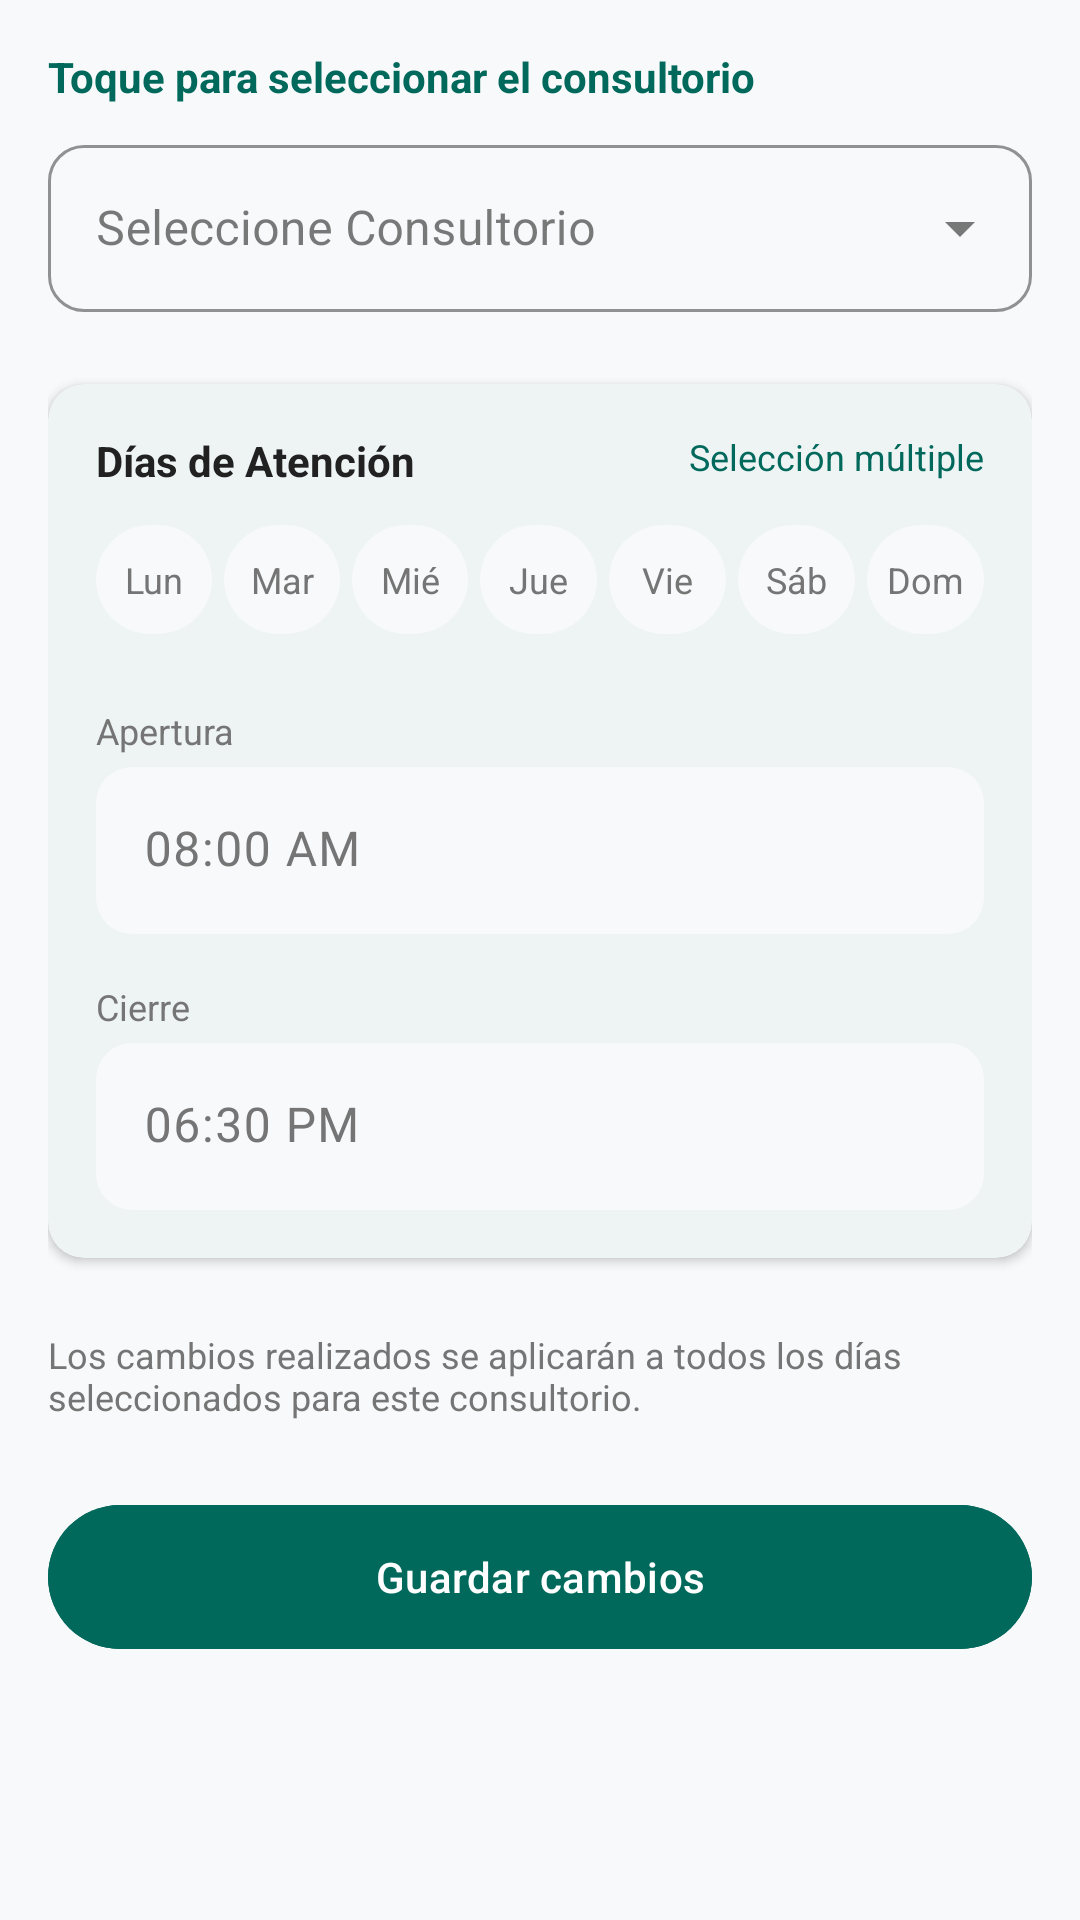

Android layout source for this screen:
<!-- AndroidManifest.xml: application theme Theme.MapSalud20 -->
<!-- res/layout/medic_fragment_editar.xml -->
<?xml version="1.0" encoding="utf-8"?>
<androidx.core.widget.NestedScrollView
    xmlns:android="http://schemas.android.com/apk/res/android"
    xmlns:app="http://schemas.android.com/apk/res-auto"
    android:layout_width="match_parent"
    android:layout_height="match_parent"
    android:background="?android:attr/windowBackground"
    android:fillViewport="true">

    <LinearLayout
        android:layout_width="match_parent"
        android:layout_height="wrap_content"
        android:orientation="vertical"
        android:padding="16dp">

        <TextView
            android:layout_width="wrap_content"
            android:layout_height="wrap_content"
            android:text="Toque para seleccionar el consultorio"
            android:textStyle="bold"
            android:textColor="?attr/colorPrimary"
            android:textSize="14sp"
            android:layout_marginBottom="8dp"/>

        
        <com.google.android.material.textfield.TextInputLayout
            style="@style/Widget.MaterialComponents.TextInputLayout.OutlinedBox.ExposedDropdownMenu"
            android:layout_width="match_parent"
            android:layout_height="wrap_content"
            android:layout_marginBottom="24dp"
            android:hint="Seleccione Consultorio"
            app:boxCornerRadiusTopStart="12dp" app:boxCornerRadiusTopEnd="12dp"
            app:boxCornerRadiusBottomStart="12dp" app:boxCornerRadiusBottomEnd="12dp"
            app:boxBackgroundColor="?attr/colorSurfaceVariant"
            app:boxStrokeColor="?attr/colorPrimary"
            app:hintTextColor="?attr/colorPrimary">

            <AutoCompleteTextView
                android:id="@+id/spinnerConsultorios"
                android:layout_width="match_parent"
                android:layout_height="wrap_content"
                android:inputType="none"
                android:textColor="?attr/colorOnSurface" />
        </com.google.android.material.textfield.TextInputLayout>

        <com.google.android.material.card.MaterialCardView
            android:layout_width="match_parent"
            android:layout_height="wrap_content"
            style="@style/Widget.MapSalud.MaterialCardView">

            <LinearLayout
                android:layout_width="match_parent"
                android:layout_height="wrap_content"
                android:orientation="vertical"
                android:padding="16dp">

                <RelativeLayout
                    android:layout_width="match_parent"
                    android:layout_height="wrap_content"
                    android:layout_marginBottom="12dp">

                    <TextView
                        android:layout_width="wrap_content"
                        android:layout_height="wrap_content"
                        android:text="Días de Atención"
                        android:textStyle="bold"
                        android:textColor="?attr/colorOnSurface"
                        android:layout_alignParentStart="true"/>

                    <TextView
                        android:layout_width="wrap_content"
                        android:layout_height="wrap_content"
                        android:text="Selección múltiple"
                        android:textColor="?attr/colorPrimary"
                        android:textSize="12sp"
                        android:layout_alignParentEnd="true"/>
                </RelativeLayout>

                <LinearLayout
                    android:layout_width="match_parent"
                    android:layout_height="wrap_content"
                    android:orientation="horizontal"
                    android:weightSum="7"
                    android:layout_marginBottom="24dp">

                    <TextView android:id="@+id/btnEditDiaL" android:layout_width="0dp" android:layout_height="wrap_content" android:layout_weight="1" android:layout_marginEnd="4dp" android:gravity="center" android:paddingVertical="10dp" android:textSize="12sp" android:text="Lun" android:background="@drawable/chip_day_unselected" android:textColor="?attr/colorOnSurfaceVariant" />
                    <TextView android:id="@+id/btnEditDiaM" android:layout_width="0dp" android:layout_height="wrap_content" android:layout_weight="1" android:layout_marginEnd="4dp" android:gravity="center" android:paddingVertical="10dp" android:textSize="12sp" android:text="Mar" android:background="@drawable/chip_day_unselected" android:textColor="?attr/colorOnSurfaceVariant" />
                    <TextView android:id="@+id/btnEditDiaMi" android:layout_width="0dp" android:layout_height="wrap_content" android:layout_weight="1" android:layout_marginEnd="4dp" android:gravity="center" android:paddingVertical="10dp" android:textSize="12sp" android:text="Mié" android:background="@drawable/chip_day_unselected" android:textColor="?attr/colorOnSurfaceVariant" />
                    <TextView android:id="@+id/btnEditDiaJ" android:layout_width="0dp" android:layout_height="wrap_content" android:layout_weight="1" android:layout_marginEnd="4dp" android:gravity="center" android:paddingVertical="10dp" android:textSize="12sp" android:text="Jue" android:background="@drawable/chip_day_unselected" android:textColor="?attr/colorOnSurfaceVariant" />
                    <TextView android:id="@+id/btnEditDiaV" android:layout_width="0dp" android:layout_height="wrap_content" android:layout_weight="1" android:layout_marginEnd="4dp" android:gravity="center" android:paddingVertical="10dp" android:textSize="12sp" android:text="Vie" android:background="@drawable/chip_day_unselected" android:textColor="?attr/colorOnSurfaceVariant" />
                    <TextView android:id="@+id/btnEditDiaS" android:layout_width="0dp" android:layout_height="wrap_content" android:layout_weight="1" android:layout_marginEnd="4dp" android:gravity="center" android:paddingVertical="10dp" android:textSize="12sp" android:text="Sáb" android:background="@drawable/chip_day_unselected" android:textColor="?attr/colorOnSurfaceVariant" />
                    <TextView android:id="@+id/btnEditDiaD" android:layout_width="0dp" android:layout_height="wrap_content" android:layout_weight="1" android:gravity="center" android:paddingVertical="10dp" android:textSize="12sp" android:text="Dom" android:background="@drawable/chip_day_unselected" android:textColor="?attr/colorOnSurfaceVariant" />
                </LinearLayout>

                <TextView
                    android:layout_width="wrap_content"
                    android:layout_height="wrap_content"
                    android:text="Apertura"
                    android:textColor="?attr/colorOnSurfaceVariant"
                    android:textSize="12sp"
                    android:layout_marginBottom="4dp"/>

                <com.google.android.material.textfield.TextInputLayout
                    style="@style/Widget.MapSalud.TextInputLayout"
                    android:layout_width="match_parent"
                    android:layout_height="wrap_content"
                    app:boxBackgroundColor="?attr/colorSurfaceVariant"
                    android:layout_marginBottom="16dp">
                    <com.google.android.material.textfield.TextInputEditText
                        android:id="@+id/editApertura"
                        android:layout_width="match_parent"
                        android:layout_height="wrap_content"
                        android:hint="08:00 AM"
                        android:focusable="false"
                        android:textColor="?attr/colorOnSurface"
                        android:clickable="true"/>
                </com.google.android.material.textfield.TextInputLayout>

                <TextView
                    android:layout_width="wrap_content"
                    android:layout_height="wrap_content"
                    android:text="Cierre"
                    android:textColor="?attr/colorOnSurfaceVariant"
                    android:textSize="12sp"
                    android:layout_marginBottom="4dp"/>

                <com.google.android.material.textfield.TextInputLayout
                    style="@style/Widget.MapSalud.TextInputLayout"
                    android:layout_width="match_parent"
                    android:layout_height="wrap_content"
                    app:boxBackgroundColor="?attr/colorSurfaceVariant">
                    <com.google.android.material.textfield.TextInputEditText
                        android:id="@+id/editCierre"
                        android:layout_width="match_parent"
                        android:layout_height="wrap_content"
                        android:hint="06:30 PM"
                        android:focusable="false"
                        android:textColor="?attr/colorOnSurface"
                        android:clickable="true"/>
                </com.google.android.material.textfield.TextInputLayout>
            </LinearLayout>
        </com.google.android.material.card.MaterialCardView>

        <TextView
            android:layout_width="match_parent"
            android:layout_height="wrap_content"
            android:text="Los cambios realizados se aplicarán a todos los días seleccionados para este consultorio."
            android:textSize="12sp"
            android:textColor="?attr/colorOnSurfaceVariant"
            android:layout_marginVertical="24dp"/>

        <com.google.android.material.button.MaterialButton
            android:id="@+id/btnEditarHorarios"
            android:layout_width="match_parent"
            android:layout_height="56dp"
            android:text="Guardar cambios"
            android:textAllCaps="false"
            app:cornerRadius="28dp"
            android:backgroundTint="?attr/colorPrimary"/>
    </LinearLayout>
</androidx.core.widget.NestedScrollView>
<!-- resources referenced by this layout -->
<resources>
  <!-- drawable chip_day_unselected (drawable) -->
  <?xml version="1.0" encoding="utf-8"?>
  <shape xmlns:android="http://schemas.android.com/apk/res/android"
      android:shape="rectangle">
      <solid android:color="?attr/colorSurfaceVariant" />
      <corners android:radius="20dp" />
  </shape>
  <style name="Widget.MapSalud.MaterialCardView" parent="Widget.Material3.CardView.Elevated">
          <item name="cardBackgroundColor">?attr/colorSurface</item>
          <item name="cardElevation">2dp</item>
          <item name="strokeColor">?attr/colorOutline</item>
      </style>
  <style name="Widget.MapSalud.TextInputLayout" parent="Widget.Material3.TextInputLayout.FilledBox">
          <item name="boxStrokeColor">?attr/colorPrimary</item>
          <item name="hintTextColor">?attr/colorPrimary</item>
          <item name="startIconTint">?attr/colorOnSurfaceVariant</item>
          <item name="boxCornerRadiusTopStart">12dp</item>
          <item name="boxCornerRadiusTopEnd">12dp</item>
          <item name="boxCornerRadiusBottomStart">12dp</item>
          <item name="boxCornerRadiusBottomEnd">12dp</item>
          <item name="boxStrokeWidth">0dp</item>
          <item name="boxStrokeWidthFocused">2dp</item>
      </style>
  <style name="Theme.MapSalud20" parent="Theme.Material3.DayNight.NoActionBar">
          
          <item name="colorPrimary">@color/brand_primary</item>
          <item name="colorOnPrimary">@color/white</item>
          <item name="colorPrimaryContainer">@color/brand_secondary</item>
          <item name="colorOnPrimaryContainer">@color/white</item>
  
          
          <item name="colorSecondary">@color/brand_secondary</item>
          <item name="colorOnSecondary">@color/white</item>
          <item name="colorSecondaryContainer">@color/brand_primary_variant</item>
          <item name="colorOnSecondaryContainer">@color/white</item>
  
          
          <item name="android:statusBarColor">@color/brand_primary</item>
          <item name="android:windowLightStatusBar">false</item>
  
          
          <item name="android:windowBackground">@color/light_background</item>
          <item name="colorSurface">@color/light_surface</item>
          <item name="colorOnSurface">@color/light_on_surface</item>
          <item name="colorSurfaceVariant">@color/grey_very_light</item>
          <item name="colorOnSurfaceVariant">@color/light_on_surface_variant</item>
          <item name="colorOutline">@color/light_outline</item>
  
          
          <item name="colorError">@color/error</item>
          <item name="colorOnError">@color/white</item>
  
          
          <item name="colorControlNormal">?attr/colorOnSurfaceVariant</item>
          <item name="colorControlActivated">?attr/colorPrimary</item>
      </style>
  <color name="brand_primary">#00695C</color>
  <color name="white">#FFFFFFFF</color>
  <color name="brand_secondary">#00897B</color>
  <color name="brand_primary_variant">#004D40</color>
  <color name="light_background">#F8F9FA</color>
  <color name="light_surface">#FFFFFF</color>
  <color name="light_on_surface">#212121</color>
  <color name="grey_very_light">#F8F9FA</color>
  <color name="light_on_surface_variant">#757575</color>
  <color name="light_outline">#E0E0E0</color>
  <color name="error">#C62828</color>
</resources>
